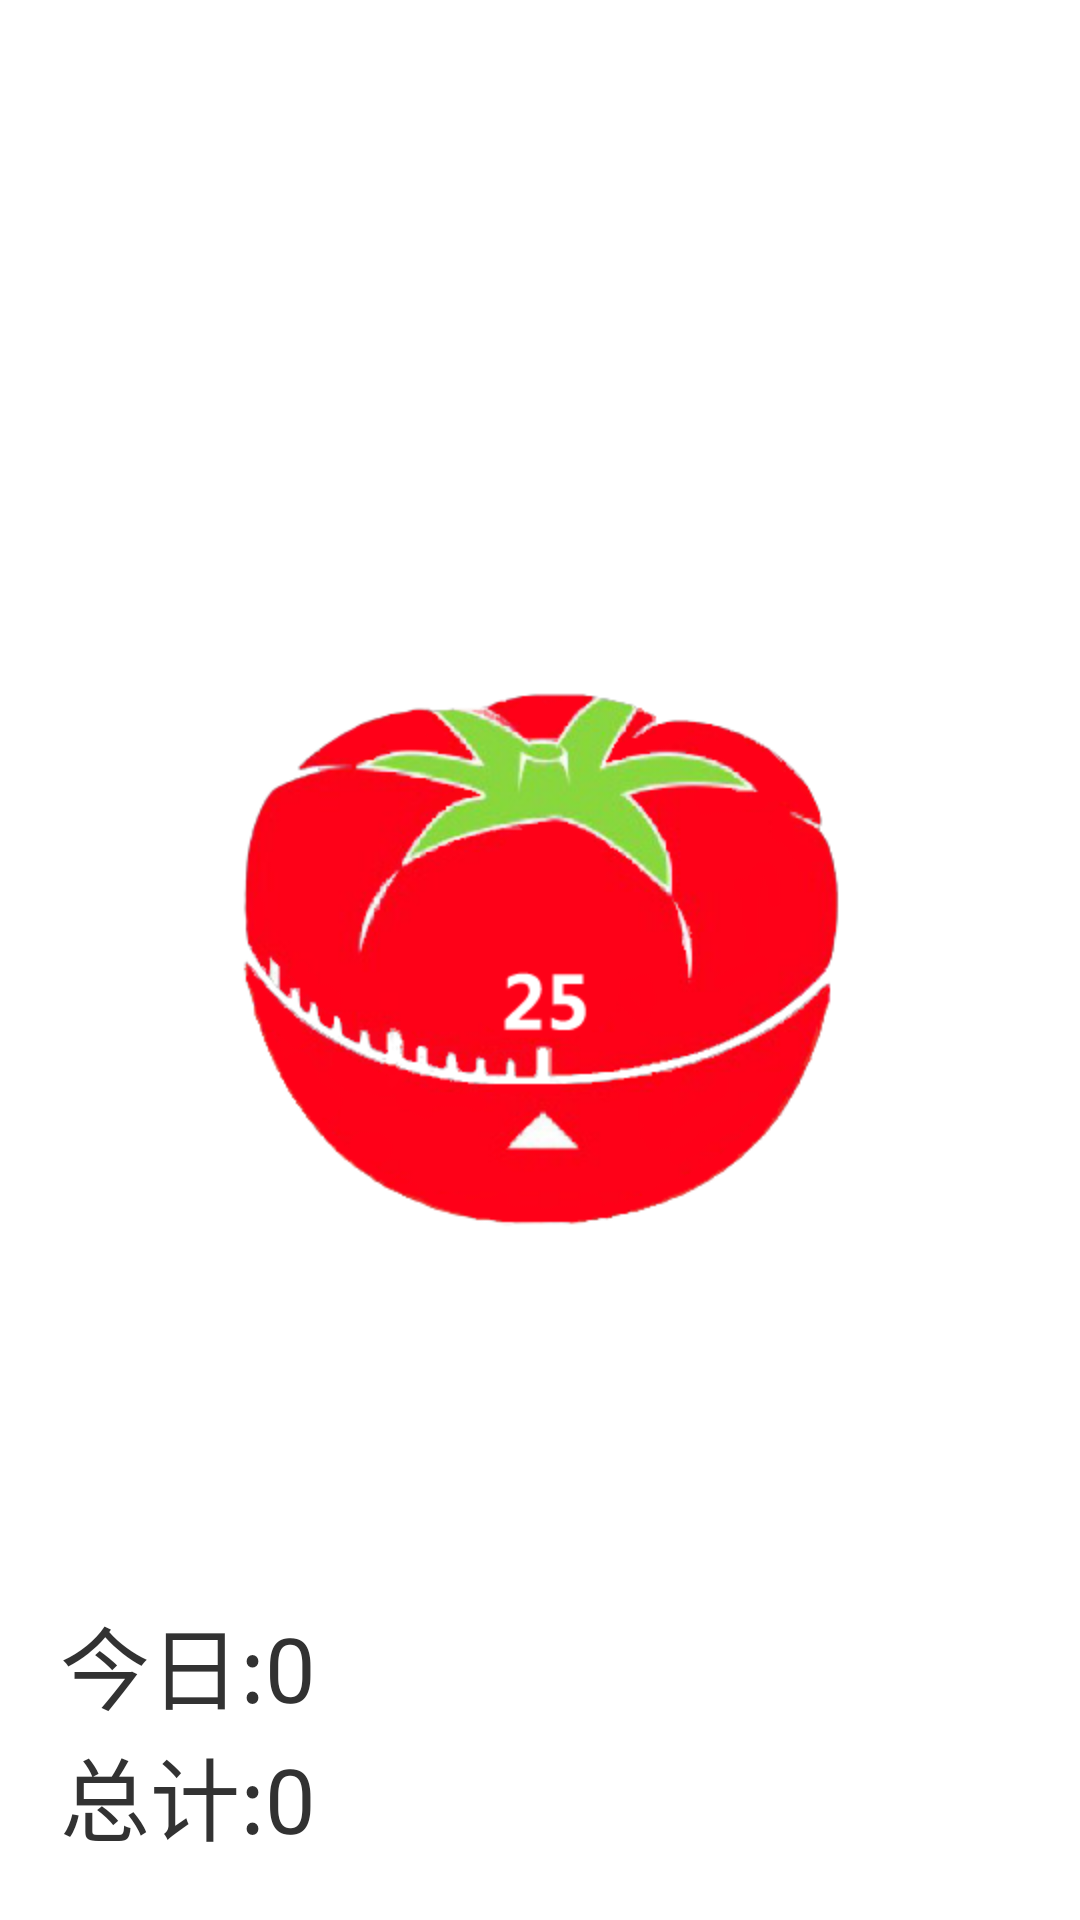

Here is an Android app screen rendered from its layout file. Give the layout XML and the strings, colors and styles it references.
<!-- AndroidManifest.xml: application theme AppTheme -->
<!-- res/layout/tomato_layout.xml -->
<?xml version="1.0" encoding="utf-8"?>
<RelativeLayout android:layout_width="fill_parent" android:layout_height="fill_parent"
  xmlns:android="http://schemas.android.com/apk/res/android">
    <ImageView android:id="@id/imageTomato" android:layout_width="wrap_content" android:layout_height="wrap_content" android:src="@drawable/maintomato" android:scaleType="center" android:layout_centerInParent="true" />
    <TextView android:textSize="15.0sp" android:id="@id/tomatoTxtView" android:clickable="true" android:layout_width="wrap_content" android:layout_height="wrap_content" android:layout_below="@id/imageTomato" android:layout_centerInParent="true" />
    <TextView android:textSize="30.0sp" android:id="@id/allTomatoCount" android:layout_width="wrap_content" android:layout_height="wrap_content" android:layout_marginLeft="20.0dip" android:layout_marginBottom="20.0dip" android:text="总计:0" android:layout_alignParentLeft="true" android:layout_alignParentBottom="true" />
    <TextView android:textSize="30.0sp" android:id="@id/todayTomatoCount" android:layout_width="wrap_content" android:layout_height="wrap_content" android:layout_marginLeft="20.0dip" android:text="今日:0" android:layout_above="@id/allTomatoCount" />
</RelativeLayout>
<!-- resources referenced by this layout -->
<resources>
  <!-- drawable maintomato: png bitmap (drawable-hdpi, 64112 bytes) -->
  <style name="AppTheme" parent="@style/AppBaseTheme">
          <item name="android:windowNoTitle">true</item>
      </style>
  <style name="AppBaseTheme" parent="@android:style/Theme.Light" />
</resources>
